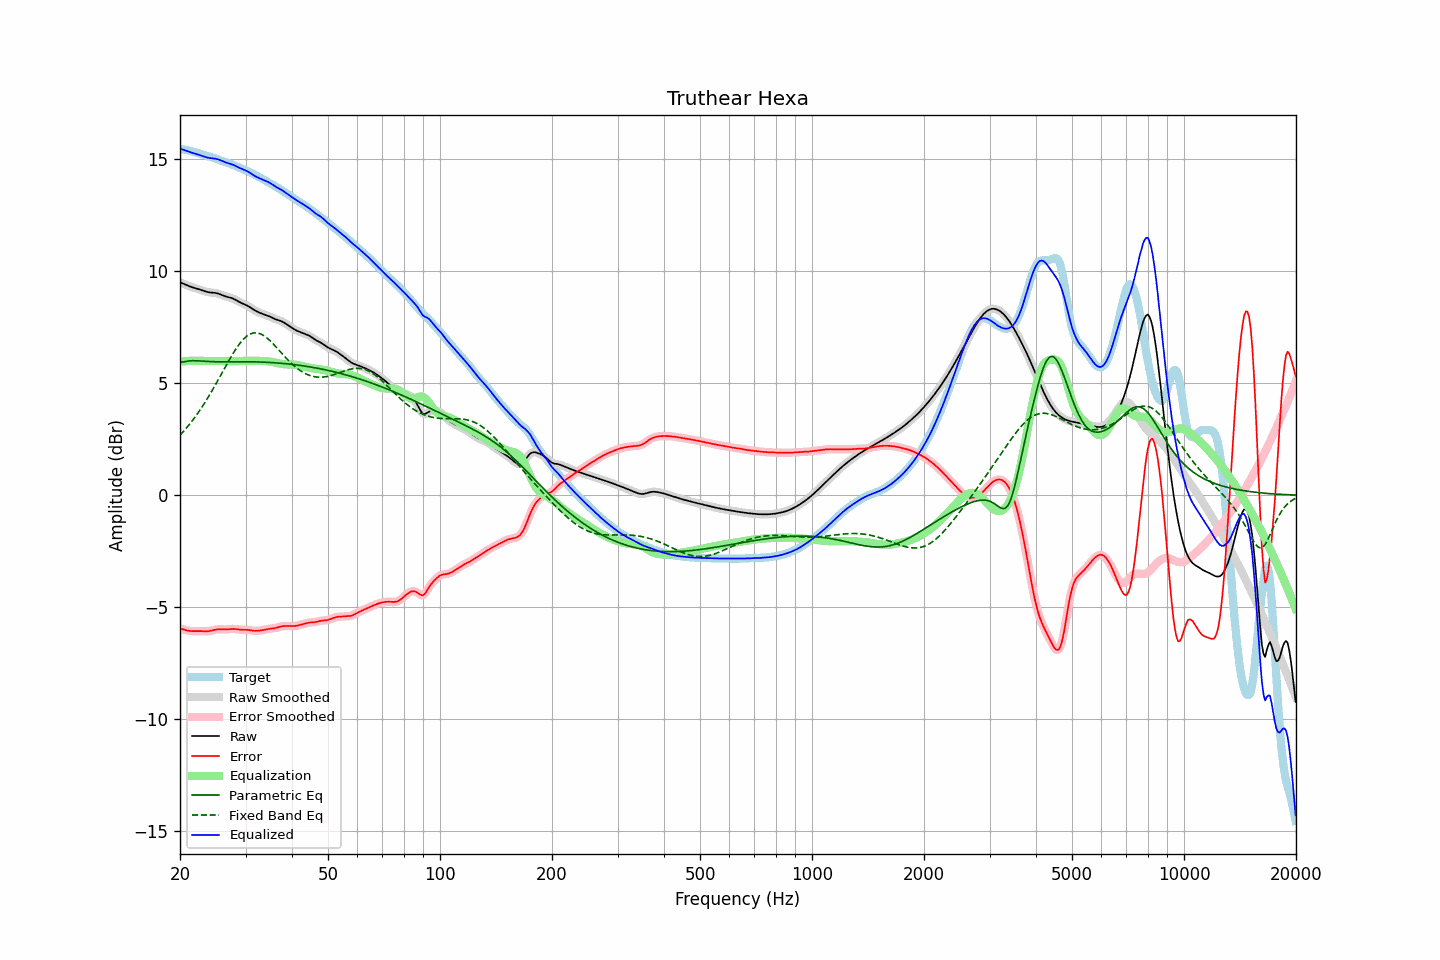

The data file committed next to this chart (first rows):
frequency, raw, error, smoothed, error_smoothed, equalization, parametric_eq, fixed_band_eq, equalized_raw, equalized_smoothed, target
20.00, 9.51, -5.95, 9.51, -5.95, 5.96, 5.94, 2.68, 15.47, 15.47, 15.45
20.20, 9.48, -5.97, 9.48, -5.97, 5.97, 5.95, 2.76, 15.45, 15.45, 15.45
20.40, 9.45, -5.99, 9.45, -5.99, 5.98, 5.95, 2.84, 15.43, 15.43, 15.44
20.61, 9.42, -6.01, 9.42, -6.01, 5.99, 5.96, 2.92, 15.41, 15.41, 15.43
20.81, 9.39, -6.03, 9.39, -6.03, 5.99, 5.98, 3.00, 15.38, 15.38, 15.42
21.02, 9.36, -6.05, 9.36, -6.05, 6.00, 5.99, 3.09, 15.35, 15.35, 15.40
21.23, 9.33, -6.06, 9.33, -6.06, 6.00, 6.00, 3.18, 15.33, 15.33, 15.38
21.44, 9.30, -6.06, 9.30, -6.06, 6.00, 6.00, 3.27, 15.30, 15.30, 15.36
21.66, 9.28, -6.07, 9.28, -6.07, 6.00, 6.01, 3.36, 15.28, 15.28, 15.34
21.87, 9.26, -6.07, 9.26, -6.07, 6.00, 6.01, 3.46, 15.26, 15.26, 15.32
22.09, 9.24, -6.07, 9.24, -6.07, 6.00, 6.01, 3.55, 15.24, 15.24, 15.30
22.31, 9.22, -6.06, 9.22, -6.06, 6.00, 6.00, 3.65, 15.22, 15.22, 15.28
22.54, 9.19, -6.06, 9.19, -6.06, 6.00, 6.00, 3.76, 15.19, 15.19, 15.26
22.76, 9.17, -6.07, 9.17, -6.07, 6.00, 5.99, 3.86, 15.17, 15.17, 15.24
22.99, 9.14, -6.07, 9.14, -6.07, 6.00, 5.99, 3.97, 15.14, 15.14, 15.21
23.22, 9.12, -6.07, 9.12, -6.07, 6.00, 5.98, 4.08, 15.12, 15.12, 15.19
23.45, 9.09, -6.08, 9.09, -6.08, 6.00, 5.98, 4.20, 15.10, 15.10, 15.17
23.69, 9.08, -6.07, 9.08, -6.07, 6.00, 5.97, 4.32, 15.08, 15.08, 15.15
23.92, 9.06, -6.07, 9.06, -6.07, 6.00, 5.97, 4.43, 15.06, 15.06, 15.13
24.16, 9.05, -6.05, 9.05, -6.05, 6.00, 5.97, 4.55, 15.05, 15.05, 15.11
24.40, 9.05, -6.04, 9.05, -6.04, 6.00, 5.96, 4.68, 15.04, 15.04, 15.08
24.65, 9.04, -6.02, 9.04, -6.02, 6.00, 5.96, 4.80, 15.04, 15.04, 15.06
24.89, 9.03, -6.00, 9.03, -6.00, 5.99, 5.96, 4.93, 15.03, 15.03, 15.03
25.14, 9.02, -5.99, 9.02, -5.99, 5.99, 5.96, 5.06, 15.01, 15.01, 15.01
25.39, 9.00, -5.98, 9.00, -5.98, 5.99, 5.96, 5.19, 14.99, 14.99, 14.98
25.65, 8.97, -5.98, 8.97, -5.98, 5.99, 5.96, 5.32, 14.96, 14.96, 14.96
25.91, 8.94, -5.99, 8.94, -5.99, 5.99, 5.96, 5.45, 14.93, 14.93, 14.93
26.16, 8.91, -5.99, 8.91, -5.99, 5.99, 5.96, 5.58, 14.90, 14.90, 14.91
26.43, 8.89, -5.99, 8.89, -5.99, 5.99, 5.96, 5.71, 14.87, 14.87, 14.88
26.69, 8.86, -5.99, 8.86, -5.99, 5.98, 5.96, 5.84, 14.85, 14.85, 14.86
26.96, 8.84, -5.98, 8.85, -5.98, 5.98, 5.96, 5.96, 14.83, 14.83, 14.83
27.23, 8.83, -5.98, 8.83, -5.98, 5.98, 5.96, 6.09, 14.81, 14.81, 14.80
27.50, 8.81, -5.97, 8.81, -5.97, 5.98, 5.96, 6.21, 14.78, 14.78, 14.78
27.77, 8.78, -5.97, 8.78, -5.97, 5.98, 5.96, 6.33, 14.76, 14.76, 14.75
28.05, 8.75, -5.97, 8.75, -5.97, 5.98, 5.96, 6.45, 14.73, 14.72, 14.72
28.33, 8.71, -5.98, 8.71, -5.98, 5.98, 5.96, 6.56, 14.69, 14.69, 14.69
28.62, 8.67, -5.99, 8.67, -5.99, 5.99, 5.96, 6.66, 14.65, 14.65, 14.66
28.90, 8.62, -6.00, 8.63, -6.00, 5.99, 5.96, 6.76, 14.61, 14.62, 14.63
29.19, 8.59, -6.01, 8.59, -6.01, 5.99, 5.96, 6.85, 14.58, 14.58, 14.59
29.48, 8.56, -6.01, 8.56, -6.01, 6.00, 5.96, 6.93, 14.55, 14.55, 14.56
29.78, 8.53, -6.01, 8.53, -6.01, 6.00, 5.96, 7.01, 14.53, 14.53, 14.53
30.08, 8.49, -6.01, 8.49, -6.01, 6.00, 5.96, 7.07, 14.50, 14.50, 14.50
30.38, 8.46, -6.01, 8.46, -6.01, 6.00, 5.96, 7.13, 14.46, 14.46, 14.47
30.68, 8.42, -6.02, 8.42, -6.02, 6.00, 5.96, 7.17, 14.42, 14.42, 14.44
30.99, 8.37, -6.03, 8.37, -6.03, 6.00, 5.96, 7.21, 14.37, 14.37, 14.40
31.30, 8.33, -6.04, 8.33, -6.04, 6.00, 5.96, 7.23, 14.33, 14.33, 14.37
31.61, 8.28, -6.05, 8.28, -6.05, 6.00, 5.96, 7.25, 14.28, 14.28, 14.33
31.93, 8.24, -6.06, 8.24, -6.05, 6.00, 5.95, 7.25, 14.24, 14.24, 14.29
32.24, 8.20, -6.05, 8.20, -6.05, 6.00, 5.95, 7.25, 14.20, 14.20, 14.25
32.57, 8.17, -6.05, 8.17, -6.05, 6.00, 5.95, 7.23, 14.17, 14.17, 14.21
32.89, 8.13, -6.04, 8.13, -6.04, 6.00, 5.95, 7.21, 14.14, 14.14, 14.17
33.22, 8.11, -6.03, 8.11, -6.03, 6.00, 5.94, 7.17, 14.11, 14.11, 14.13
33.55, 8.08, -6.01, 8.08, -6.01, 5.99, 5.94, 7.13, 14.08, 14.08, 14.09
33.89, 8.06, -6.00, 8.06, -6.00, 5.99, 5.94, 7.08, 14.05, 14.05, 14.05
34.23, 8.03, -5.98, 8.03, -5.98, 5.98, 5.94, 7.03, 14.01, 14.02, 14.01
34.57, 8.00, -5.97, 8.00, -5.97, 5.98, 5.93, 6.97, 13.98, 13.98, 13.97
34.92, 7.97, -5.96, 7.97, -5.96, 5.97, 5.93, 6.90, 13.94, 13.94, 13.93
35.27, 7.94, -5.95, 7.94, -5.95, 5.96, 5.92, 6.83, 13.89, 13.89, 13.89
35.62, 7.90, -5.95, 7.90, -5.95, 5.94, 5.92, 6.76, 13.84, 13.85, 13.85
35.97, 7.87, -5.94, 7.87, -5.94, 5.93, 5.91, 6.68, 13.80, 13.80, 13.81
... 635 more rows
